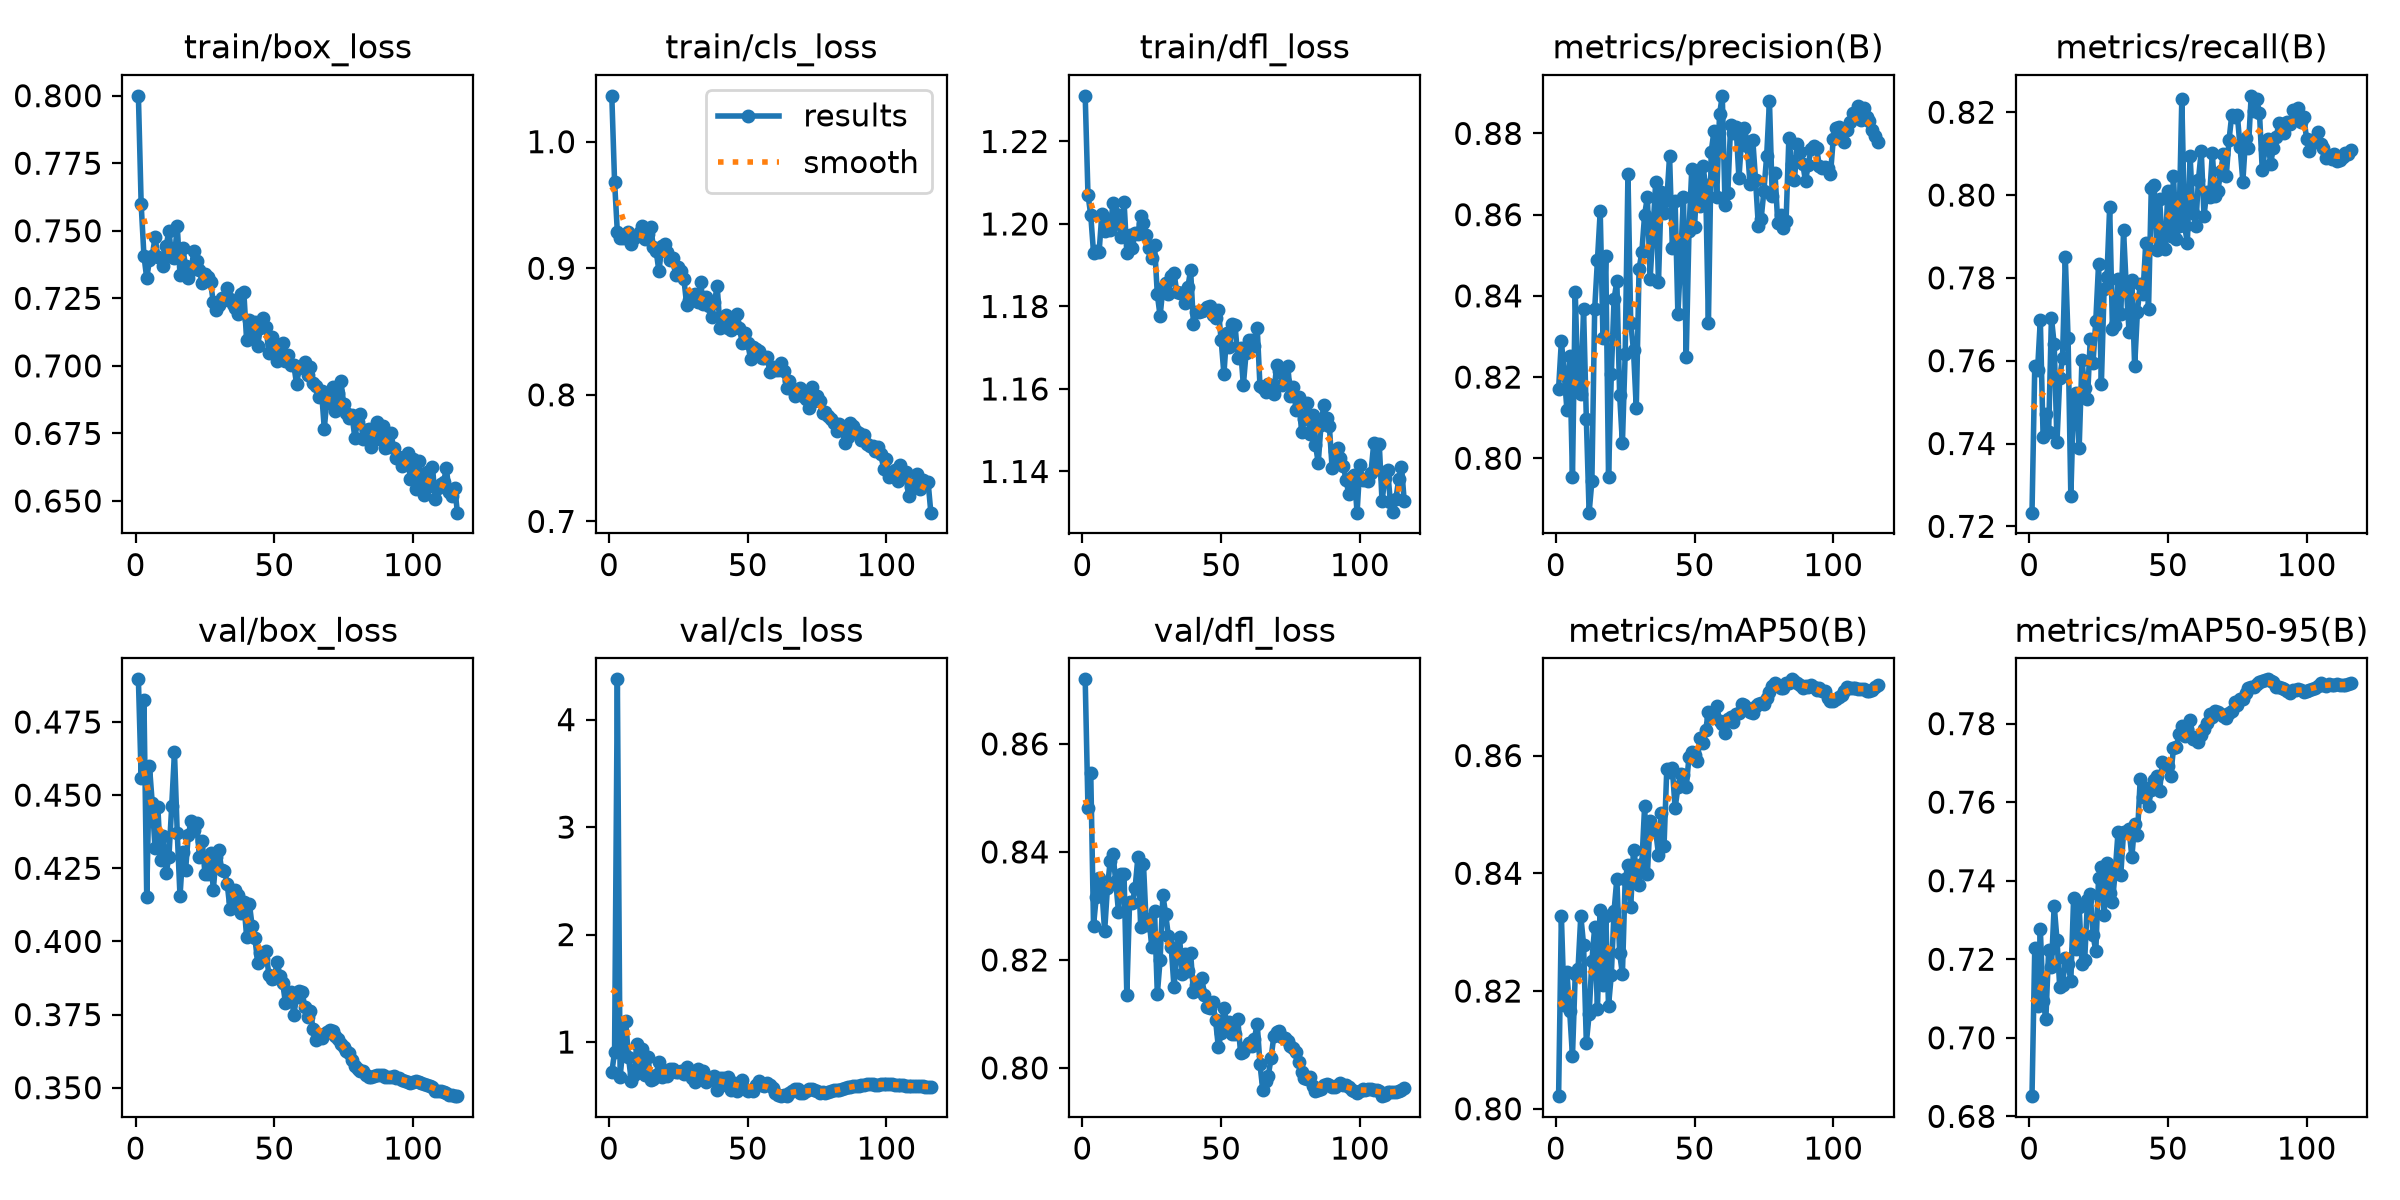

The data file committed next to this chart (first rows):
epoch, time, train/box_loss, train/cls_loss, train/dfl_loss, metrics/precision(B), metrics/recall(B), metrics/mAP50(B), metrics/mAP50-95(B), val/box_loss, val/cls_loss, val/dfl_loss, lr/pg0, lr/pg1, lr/pg2
1, 225.5, 0.7999, 1.036, 1.231, 0.8172, 0.7233, 0.8022, 0.6851, 0.4896, 0.7167, 0.872, 0.0003329, 0.0003329, 0.06705
2, 447.5, 0.7598, 0.9684, 1.207, 0.8289, 0.7587, 0.8328, 0.723, 0.4559, 0.9065, 0.8481, 0.0006662, 0.0006662, 0.03405
3, 668.4, 0.7408, 0.9286, 1.202, 0.8212, 0.7577, 0.8176, 0.7082, 0.4825, 4.375, 0.8547, 0.0009995, 0.0009995, 0.001045
4, 888.2, 0.7324, 0.9241, 1.193, 0.8119, 0.7699, 0.8232, 0.7277, 0.4153, 0.6749, 0.8264, 0.0009999, 0.0009999, 0.0009999
5, 1108, 0.7393, 0.9239, 1.193, 0.8251, 0.7417, 0.8165, 0.7093, 0.4598, 0.9457, 0.8317, 0.0009998, 0.0009998, 0.0009998
6, 1328, 0.7407, 0.9247, 1.193, 0.7953, 0.7472, 0.8089, 0.7049, 0.4472, 1.199, 0.8352, 0.0009996, 0.0009996, 0.0009996
7, 1550, 0.7477, 0.9288, 1.202, 0.841, 0.7427, 0.8229, 0.7223, 0.4319, 0.8638, 0.8332, 0.0009995, 0.0009995, 0.0009995
8, 1770, 0.7405, 0.9196, 1.198, 0.8166, 0.7704, 0.8237, 0.7181, 0.446, 0.6419, 0.8253, 0.0009993, 0.0009993, 0.0009993
9, 1989, 0.7399, 0.9243, 1.201, 0.8159, 0.7639, 0.8328, 0.7337, 0.4277, 0.6944, 0.8333, 0.000999, 0.000999, 0.000999
10, 2211, 0.7368, 0.9259, 1.198, 0.8368, 0.7403, 0.8279, 0.725, 0.436, 0.9849, 0.8383, 0.0009988, 0.0009988, 0.0009988
11, 2431, 0.7443, 0.9284, 1.205, 0.8097, 0.7558, 0.8112, 0.7128, 0.4235, 0.7204, 0.8396, 0.0009985, 0.0009985, 0.0009985
12, 2652, 0.75, 0.9335, 1.202, 0.7866, 0.7607, 0.816, 0.7134, 0.4288, 0.9362, 0.8346, 0.0009982, 0.0009982, 0.0009982
13, 2872, 0.7404, 0.9231, 1.2, 0.7944, 0.785, 0.8252, 0.7202, 0.4462, 0.6933, 0.8289, 0.0009978, 0.0009978, 0.0009978
14, 3092, 0.74, 0.9268, 1.197, 0.8367, 0.7655, 0.8308, 0.7189, 0.4647, 0.8628, 0.8359, 0.0009974, 0.0009974, 0.0009974
15, 3311, 0.7519, 0.9325, 1.205, 0.8488, 0.7272, 0.8169, 0.7145, 0.4372, 0.6501, 0.8359, 0.000997, 0.000997, 0.000997
16, 3531, 0.7337, 0.917, 1.193, 0.8608, 0.7508, 0.8338, 0.7355, 0.4154, 0.6597, 0.8135, 0.0009966, 0.0009966, 0.0009966
17, 3752, 0.7437, 0.9133, 1.197, 0.8296, 0.7522, 0.821, 0.7225, 0.4306, 0.6975, 0.8307, 0.0009961, 0.0009961, 0.0009961
18, 3972, 0.7369, 0.8975, 1.194, 0.8497, 0.7389, 0.8328, 0.7333, 0.4243, 0.8141, 0.8306, 0.0009956, 0.0009956, 0.0009956
19, 4191, 0.7324, 0.9175, 1.198, 0.7954, 0.7601, 0.8175, 0.7188, 0.4365, 0.6733, 0.8334, 0.0009951, 0.0009951, 0.0009951
20, 4412, 0.7354, 0.9189, 1.198, 0.8206, 0.7534, 0.8227, 0.7199, 0.441, 0.7197, 0.839, 0.0009945, 0.0009945, 0.0009945
21, 4632, 0.7427, 0.913, 1.202, 0.8393, 0.7506, 0.8337, 0.735, 0.4382, 0.6855, 0.8262, 0.0009939, 0.0009939, 0.0009939
22, 4852, 0.7387, 0.9066, 1.2, 0.8436, 0.7652, 0.8391, 0.7366, 0.4406, 0.7512, 0.8378, 0.0009933, 0.0009933, 0.0009933
23, 5073, 0.7353, 0.9079, 1.197, 0.8156, 0.7595, 0.8264, 0.7261, 0.4288, 0.7458, 0.8266, 0.0009926, 0.0009926, 0.0009926
24, 5293, 0.7308, 0.895, 1.194, 0.8037, 0.7697, 0.8229, 0.722, 0.4343, 0.7231, 0.8276, 0.0009919, 0.0009919, 0.0009919
25, 5512, 0.734, 0.9007, 1.192, 0.8257, 0.7834, 0.839, 0.7407, 0.4231, 0.7221, 0.8224, 0.0009912, 0.0009912, 0.0009912
26, 5733, 0.7329, 0.8976, 1.195, 0.87, 0.7543, 0.8414, 0.7435, 0.4229, 0.733, 0.829, 0.0009905, 0.0009905, 0.0009905
27, 5953, 0.731, 0.8913, 1.183, 0.8334, 0.7774, 0.8343, 0.7312, 0.4303, 0.6999, 0.8136, 0.0009897, 0.0009897, 0.0009897
28, 6173, 0.7235, 0.8708, 1.178, 0.8266, 0.7803, 0.844, 0.7446, 0.4177, 0.7646, 0.82, 0.0009889, 0.0009889, 0.0009889
29, 6394, 0.7208, 0.8748, 1.184, 0.8123, 0.7971, 0.8411, 0.7369, 0.4289, 0.7283, 0.832, 0.0009881, 0.0009881, 0.0009881
30, 6613, 0.7227, 0.8764, 1.186, 0.8466, 0.7677, 0.8381, 0.7346, 0.4312, 0.6653, 0.8285, 0.0009872, 0.0009872, 0.0009872
31, 6833, 0.725, 0.8799, 1.183, 0.8508, 0.7687, 0.8416, 0.7424, 0.4245, 0.6244, 0.8244, 0.0009863, 0.0009863, 0.0009863
32, 7054, 0.7245, 0.8734, 1.187, 0.86, 0.7797, 0.8514, 0.7523, 0.4242, 0.7463, 0.8225, 0.0009854, 0.0009854, 0.0009854
33, 7274, 0.7289, 0.8893, 1.188, 0.8643, 0.7712, 0.8399, 0.7416, 0.4198, 0.7187, 0.815, 0.0009844, 0.0009844, 0.0009844
34, 7494, 0.7249, 0.8716, 1.184, 0.8442, 0.7915, 0.8488, 0.7523, 0.4111, 0.7282, 0.8205, 0.0009835, 0.0009835, 0.0009835
35, 7713, 0.723, 0.8775, 1.183, 0.8559, 0.7775, 0.8477, 0.7524, 0.4139, 0.6315, 0.8242, 0.0009825, 0.0009825, 0.0009825
36, 7935, 0.7215, 0.8699, 1.183, 0.868, 0.7669, 0.8472, 0.7531, 0.4177, 0.6475, 0.8174, 0.0009814, 0.0009814, 0.0009814
37, 8155, 0.7191, 0.8615, 1.181, 0.8434, 0.7795, 0.8432, 0.746, 0.4158, 0.6592, 0.821, 0.0009803, 0.0009803, 0.0009803
38, 8374, 0.7266, 0.8737, 1.185, 0.8656, 0.7586, 0.8503, 0.7545, 0.4098, 0.6827, 0.8179, 0.0009792, 0.0009792, 0.0009792
39, 8595, 0.7274, 0.8857, 1.189, 0.8604, 0.7719, 0.8446, 0.7516, 0.4135, 0.5558, 0.8212, 0.0009781, 0.0009781, 0.0009781
40, 8814, 0.7095, 0.8528, 1.176, 0.8635, 0.7784, 0.8578, 0.7658, 0.4017, 0.6667, 0.8141, 0.000977, 0.000977, 0.000977
41, 9035, 0.7169, 0.8582, 1.179, 0.8745, 0.7762, 0.8572, 0.7613, 0.4129, 0.6629, 0.8154, 0.0009758, 0.0009758, 0.0009758
42, 9256, 0.7118, 0.8627, 1.179, 0.8519, 0.7885, 0.8578, 0.7636, 0.4052, 0.6043, 0.8145, 0.0009746, 0.0009746, 0.0009746
43, 9477, 0.7163, 0.8527, 1.179, 0.8633, 0.7724, 0.8511, 0.759, 0.4011, 0.6736, 0.8166, 0.0009733, 0.0009733, 0.0009733
44, 9696, 0.7075, 0.851, 1.179, 0.8354, 0.8017, 0.8546, 0.7631, 0.3928, 0.5511, 0.8136, 0.000972, 0.000972, 0.000972
45, 9915, 0.7142, 0.8578, 1.18, 0.8493, 0.8024, 0.8568, 0.7655, 0.3962, 0.6195, 0.8113, 0.0009707, 0.0009707, 0.0009707
46, 10137, 0.7179, 0.8639, 1.18, 0.8644, 0.7868, 0.8567, 0.7666, 0.3939, 0.5437, 0.8111, 0.0009694, 0.0009694, 0.0009694
47, 10357, 0.7143, 0.8532, 1.178, 0.8249, 0.799, 0.8546, 0.7628, 0.3968, 0.6118, 0.8122, 0.000968, 0.000968, 0.000968
48, 10576, 0.7049, 0.841, 1.177, 0.8561, 0.7877, 0.8598, 0.7702, 0.3887, 0.6454, 0.8088, 0.0009667, 0.0009667, 0.0009667
49, 10796, 0.7108, 0.8485, 1.179, 0.8711, 0.7869, 0.8606, 0.7696, 0.3872, 0.5604, 0.8038, 0.0009652, 0.0009652, 0.0009652
50, 11016, 0.7075, 0.8409, 1.172, 0.857, 0.801, 0.86, 0.7693, 0.3875, 0.5423, 0.8065, 0.0009638, 0.0009638, 0.0009638
51, 11236, 0.7017, 0.8284, 1.164, 0.87, 0.7901, 0.8591, 0.7666, 0.3931, 0.5579, 0.8111, 0.0009623, 0.0009623, 0.0009623
52, 11455, 0.706, 0.8376, 1.173, 0.862, 0.8045, 0.863, 0.7738, 0.3883, 0.5463, 0.8084, 0.0009608, 0.0009608, 0.0009608
53, 11675, 0.7083, 0.8363, 1.17, 0.8721, 0.7894, 0.8621, 0.774, 0.3859, 0.6036, 0.8085, 0.0009593, 0.0009593, 0.0009593
54, 11895, 0.7017, 0.8346, 1.176, 0.8672, 0.7925, 0.8643, 0.7773, 0.379, 0.6419, 0.8062, 0.0009577, 0.0009577, 0.0009577
55, 12115, 0.704, 0.8289, 1.176, 0.8332, 0.8232, 0.8675, 0.7795, 0.3801, 0.603, 0.8063, 0.0009561, 0.0009561, 0.0009561
56, 12335, 0.7005, 0.8293, 1.168, 0.8755, 0.7926, 0.8665, 0.7768, 0.3827, 0.5941, 0.809, 0.0009545, 0.0009545, 0.0009545
57, 12555, 0.7005, 0.8301, 1.17, 0.8806, 0.7884, 0.8667, 0.7788, 0.3749, 0.6141, 0.8028, 0.0009529, 0.0009529, 0.0009529
58, 12777, 0.6933, 0.8179, 1.161, 0.8644, 0.8094, 0.8684, 0.7811, 0.3809, 0.5971, 0.8029, 0.0009512, 0.0009512, 0.0009512
59, 12999, 0.6992, 0.8221, 1.169, 0.8847, 0.7956, 0.8659, 0.7762, 0.3832, 0.5712, 0.8039, 0.0009495, 0.0009495, 0.0009495
60, 13218, 0.7001, 0.8195, 1.172, 0.8893, 0.7925, 0.8654, 0.7765, 0.3827, 0.5299, 0.8046, 0.0009478, 0.0009478, 0.0009478
... 56 more rows
